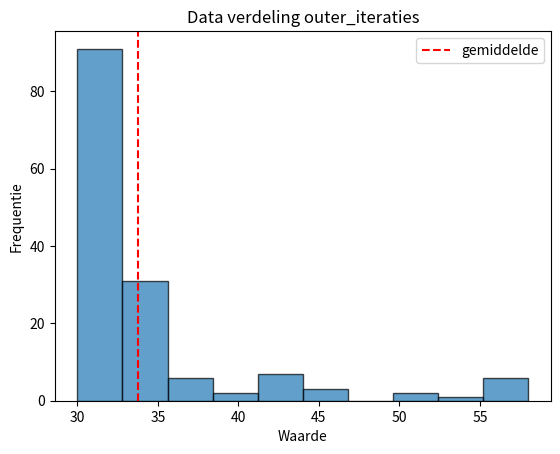

The script that saved this image:
import numpy as np
import matplotlib.pyplot as plt

data = [
    30, 30, 30, 30, 30, 30, 30, 30, 30, 30, 30, 30, 30, 30, 30, 30, 30, 30, 30, 30,
    30, 30, 30, 30, 30, 30, 30, 30, 30, 30, 30, 30, 30, 30, 30, 30, 30, 30, 30, 30,
    30, 30, 30, 30, 30, 30, 35, 30, 30, 30, 30, 30, 30, 30, 30, 30, 30, 30, 30, 35,
    30, 30, 35, 30, 30, 30, 30, 30, 30, 30, 34, 38, 34, 42, 34, 30, 42, 34, 34, 34,
    34, 42, 34, 30, 38, 34, 34, 30, 34, 42, 34, 30, 30, 58, 34, 34, 30, 34, 30, 34,
    30, 38, 34, 54, 30, 34, 30, 58, 30, 50, 34, 34, 42, 46, 30, 34, 30, 38, 30, 46,
    50, 30, 34, 30, 58, 34, 30, 34, 30, 58, 58, 58, 34, 38, 30, 34, 42, 46, 42, 30,
    38, 30, 30, 30, 39, 32, 39, 33, 34
]

mean = np.mean(data)
# Creating the histogram
plt.hist(data, bins=10, edgecolor='black', alpha=0.7)

# Adding a vertical line at x = 3.3
plt.axvline(x=mean, color='red', linestyle='--', label='gemiddelde')

# Customizing the plot
plt.title('Data verdeling outer_iteraties')
plt.xlabel('Waarde')
plt.ylabel('Frequentie')
plt.legend()

# Show the plot
plt.show()
